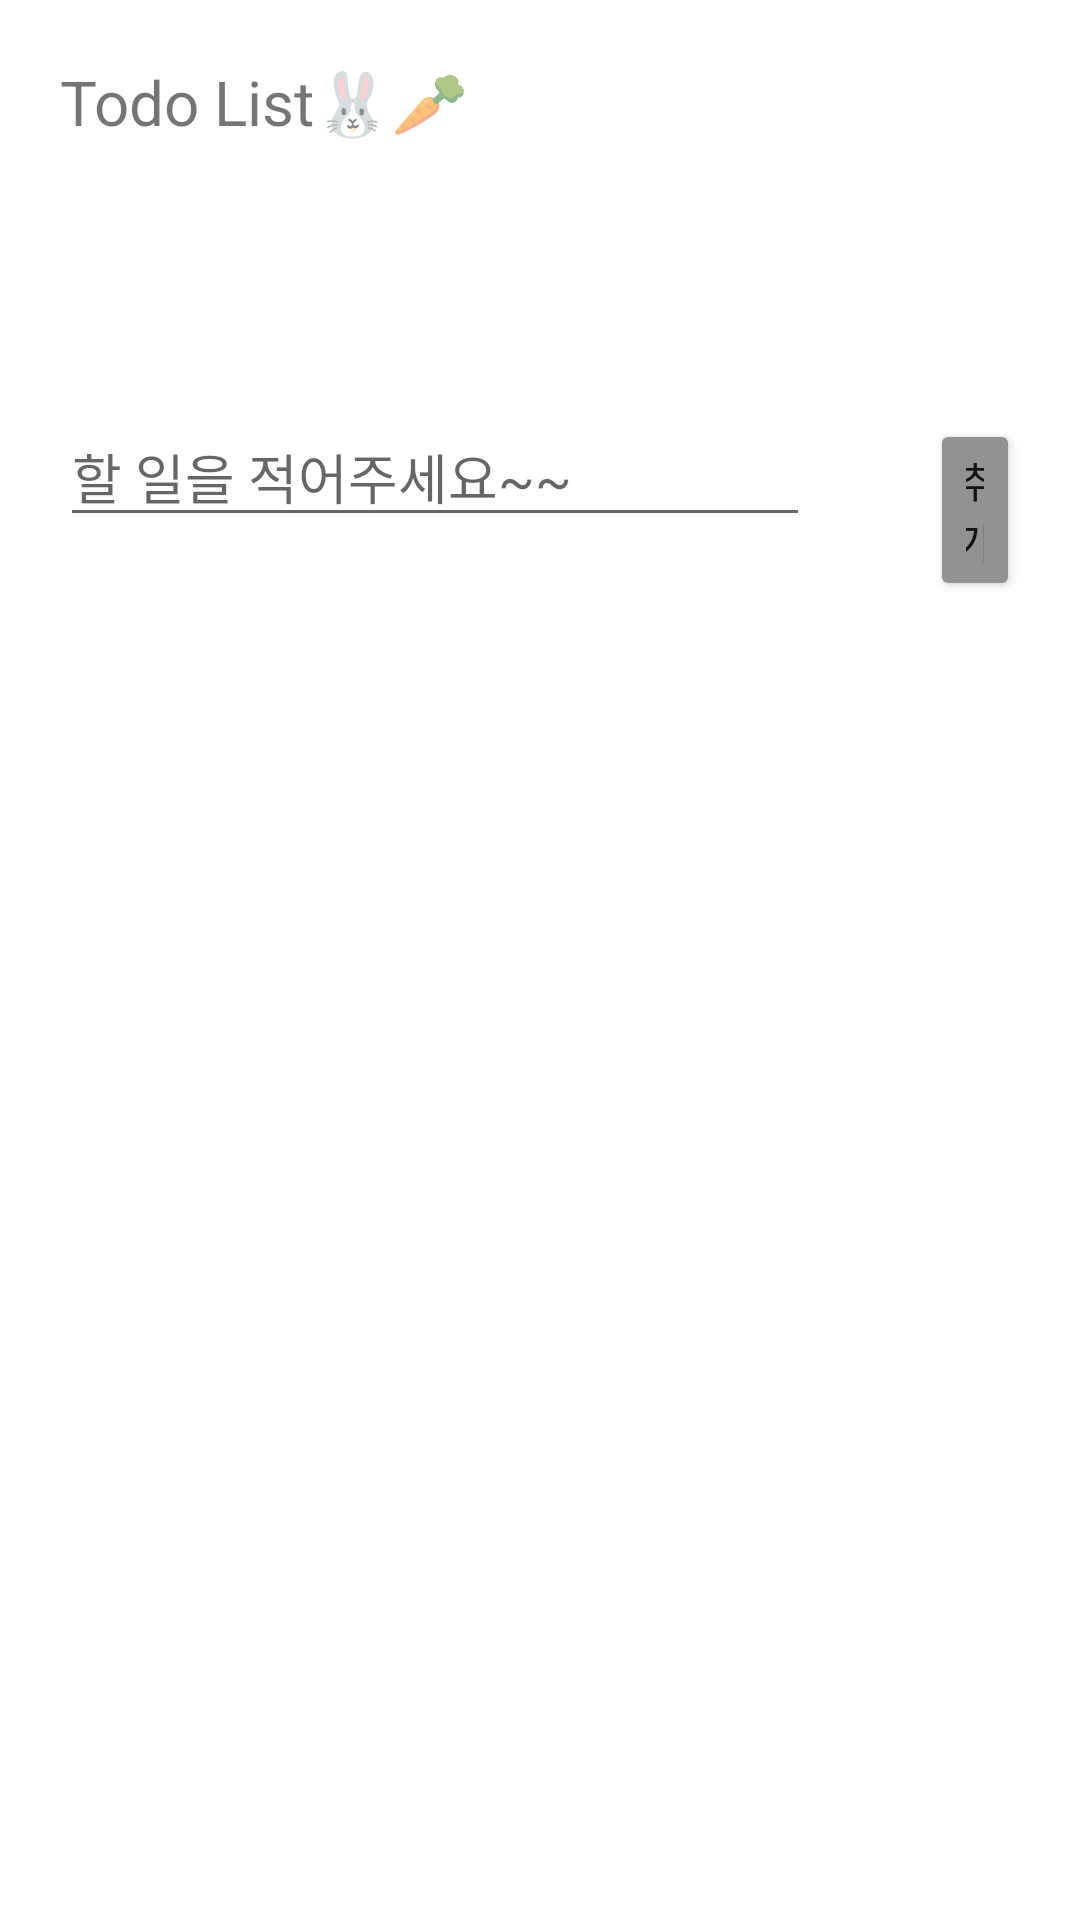

Produce the Android XML layout that renders to this screen, including the resource entries it uses.
<!-- AndroidManifest.xml: application theme Theme.Todo_kotlin -->
<!-- res/layout/activity_main.xml -->
<?xml version="1.0" encoding="utf-8"?>
<LinearLayout xmlns:android="http://schemas.android.com/apk/res/android"
    xmlns:app="http://schemas.android.com/apk/res-auto"
    xmlns:tools="http://schemas.android.com/tools"
    android:layout_width="match_parent"
    android:layout_height="match_parent"
    android:orientation="vertical"
    tools:context=".MainActivity">
    <TextView
        android:layout_width="wrap_content"
        android:layout_height="wrap_content"
        android:text="Todo List🐰🥕"
        android:textSize="10pt"
        android:layout_margin="20dp"
        />
    <com.google.android.material.tabs.TabLayout
        android:id="@+id/tabLayout"
        android:layout_width="match_parent"
        android:layout_height="wrap_content" />

    <androidx.viewpager2.widget.ViewPager2
        android:id="@+id/viewPager"
        android:layout_width="match_parent"
        android:layout_height="0dp"
        android:layout_weight="1" />

    <LinearLayout
        android:layout_width="match_parent"
        android:layout_height="wrap_content">

        <EditText
            android:id="@+id/edit_todo_main"
            android:layout_width="250dp"
            android:layout_height="wrap_content"
            android:layout_margin="20dp"
            android:hint="할 일을 적어주세요~~"
            android:autofillHints="할 일을 적어주세요~" />

        <Button
            android:id="@+id/button_insert_main"
            android:layout_width="wrap_content"
            android:layout_height="wrap_content"
            android:layout_margin="20dp"
            android:backgroundTint="#939191"
            android:text="추가" />

    </LinearLayout>

    <androidx.recyclerview.widget.RecyclerView
        android:id="@+id/recycler1"
        android:layout_width="match_parent"
        android:layout_height="404dp"
        android:layout_margin="20dp"
        android:scrollbars="vertical"
        />



</LinearLayout>
<!-- resources referenced by this layout -->
<resources>
  <style name="Theme.Todo_kotlin" parent="Theme.MaterialComponents.DayNight.DarkActionBar">
          
          <item name="colorPrimary">@color/purple_500</item>
          <item name="colorPrimaryVariant">@color/purple_700</item>
          <item name="colorOnPrimary">@color/white</item>
          
          <item name="colorSecondary">@color/teal_200</item>
          <item name="colorSecondaryVariant">@color/teal_700</item>
          <item name="colorOnSecondary">@color/black</item>
          
          <item name="android:statusBarColor">?attr/colorPrimaryVariant</item>
          
      </style>
  <!-- not gathered from this repository: default colours our renderer supplied (Android Studio template values) -->
  <color name="purple_500">#FF6200EE</color>
  <color name="purple_700">#FF3700B3</color>
  <color name="teal_200">#FF03DAC5</color>
  <color name="teal_700">#FF018786</color>
  <color name="black">#FF000000</color>
  <color name="white">#FFFFFFFF</color>
</resources>
